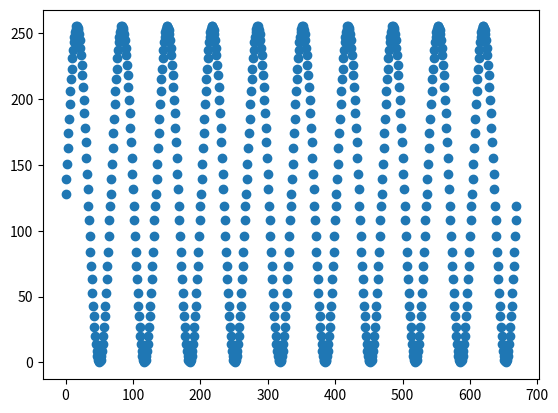

Python code for this plot:

import matplotlib.pyplot as mpl
import math
note_string = ''

## building a sine wave out of characters. change the length of the step to change the frequency of the wave. current 

freq = 300.0
sample_rate = 20000.0

for i in range(0,int(sample_rate/freq)+1):
    note_string+= chr(int(round(255/2.0*math.sin(math.pi*2*i*freq/sample_rate)+255/2.0)))


note_string *= 10

l = [ord(c) for c in note_string]

x = range(len(l))
y = l
mpl.scatter(x,y)
mpl.show()